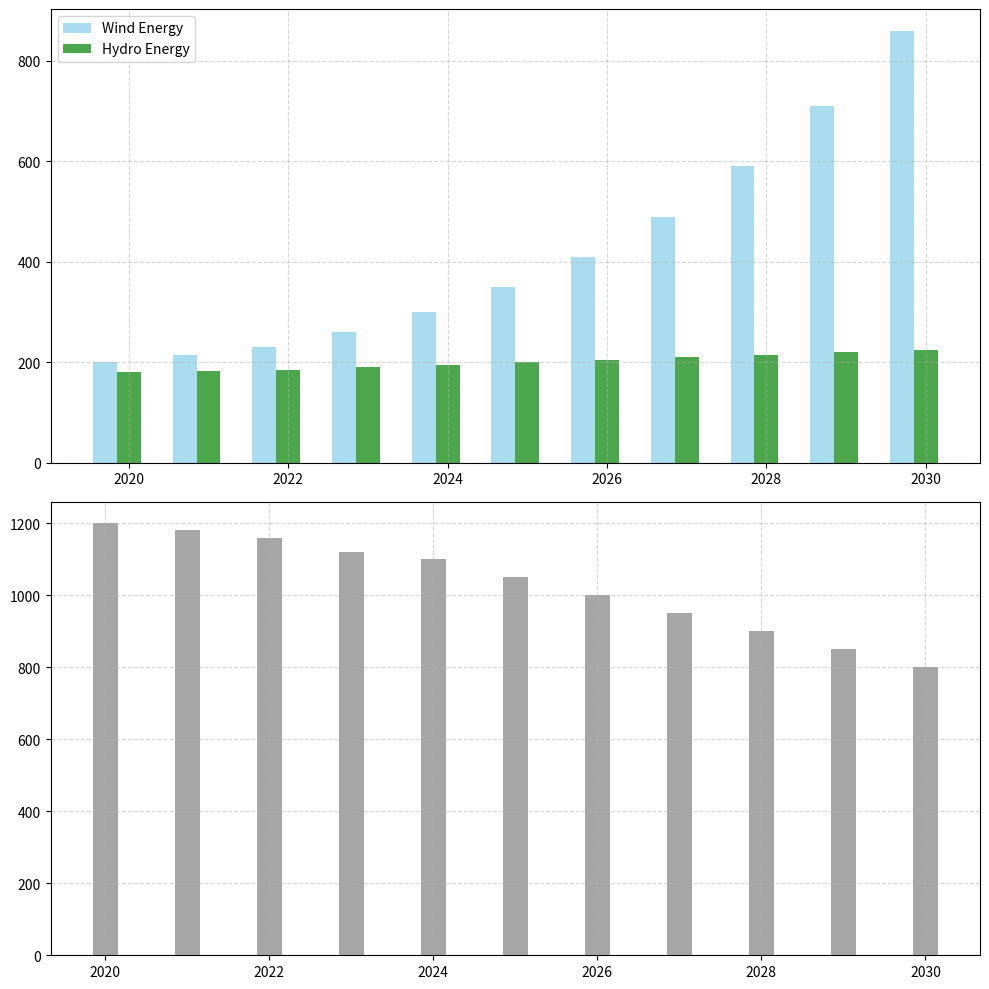

The matplotlib source for this figure:
import matplotlib.pyplot as plt
import numpy as np

years = np.arange(2020, 2031)
wind_energy = [200, 215, 230, 260, 300, 350, 410, 490, 590, 710, 860]
hydro_energy = [180, 182, 185, 190, 195, 200, 205, 210, 215, 220, 225]
fossil_energy = [1200, 1180, 1160, 1120, 1100, 1050, 1000, 950, 900, 850, 800]

fig, (ax1, ax2) = plt.subplots(2, 1, figsize=(10, 10))

# Grouped bar chart for wind and hydro energy
width = 0.3  # Reduced width for grouped bars
ax1.bar(years - width, wind_energy, width, label='Wind Energy', color='skyblue', alpha=0.7)
ax1.bar(years, hydro_energy, width, label='Hydro Energy', color='green', alpha=0.7)
ax1.grid(True, linestyle='--', alpha=0.5)
ax1.legend()

# Grouped bar chart for fossil energy
ax2.bar(years, fossil_energy, width, color='gray', alpha=0.7)
ax2.grid(True, linestyle='--', alpha=0.5)

ax1.tick_params(labelsize=10)
ax2.tick_params(labelsize=10)

plt.tight_layout()
plt.show()
